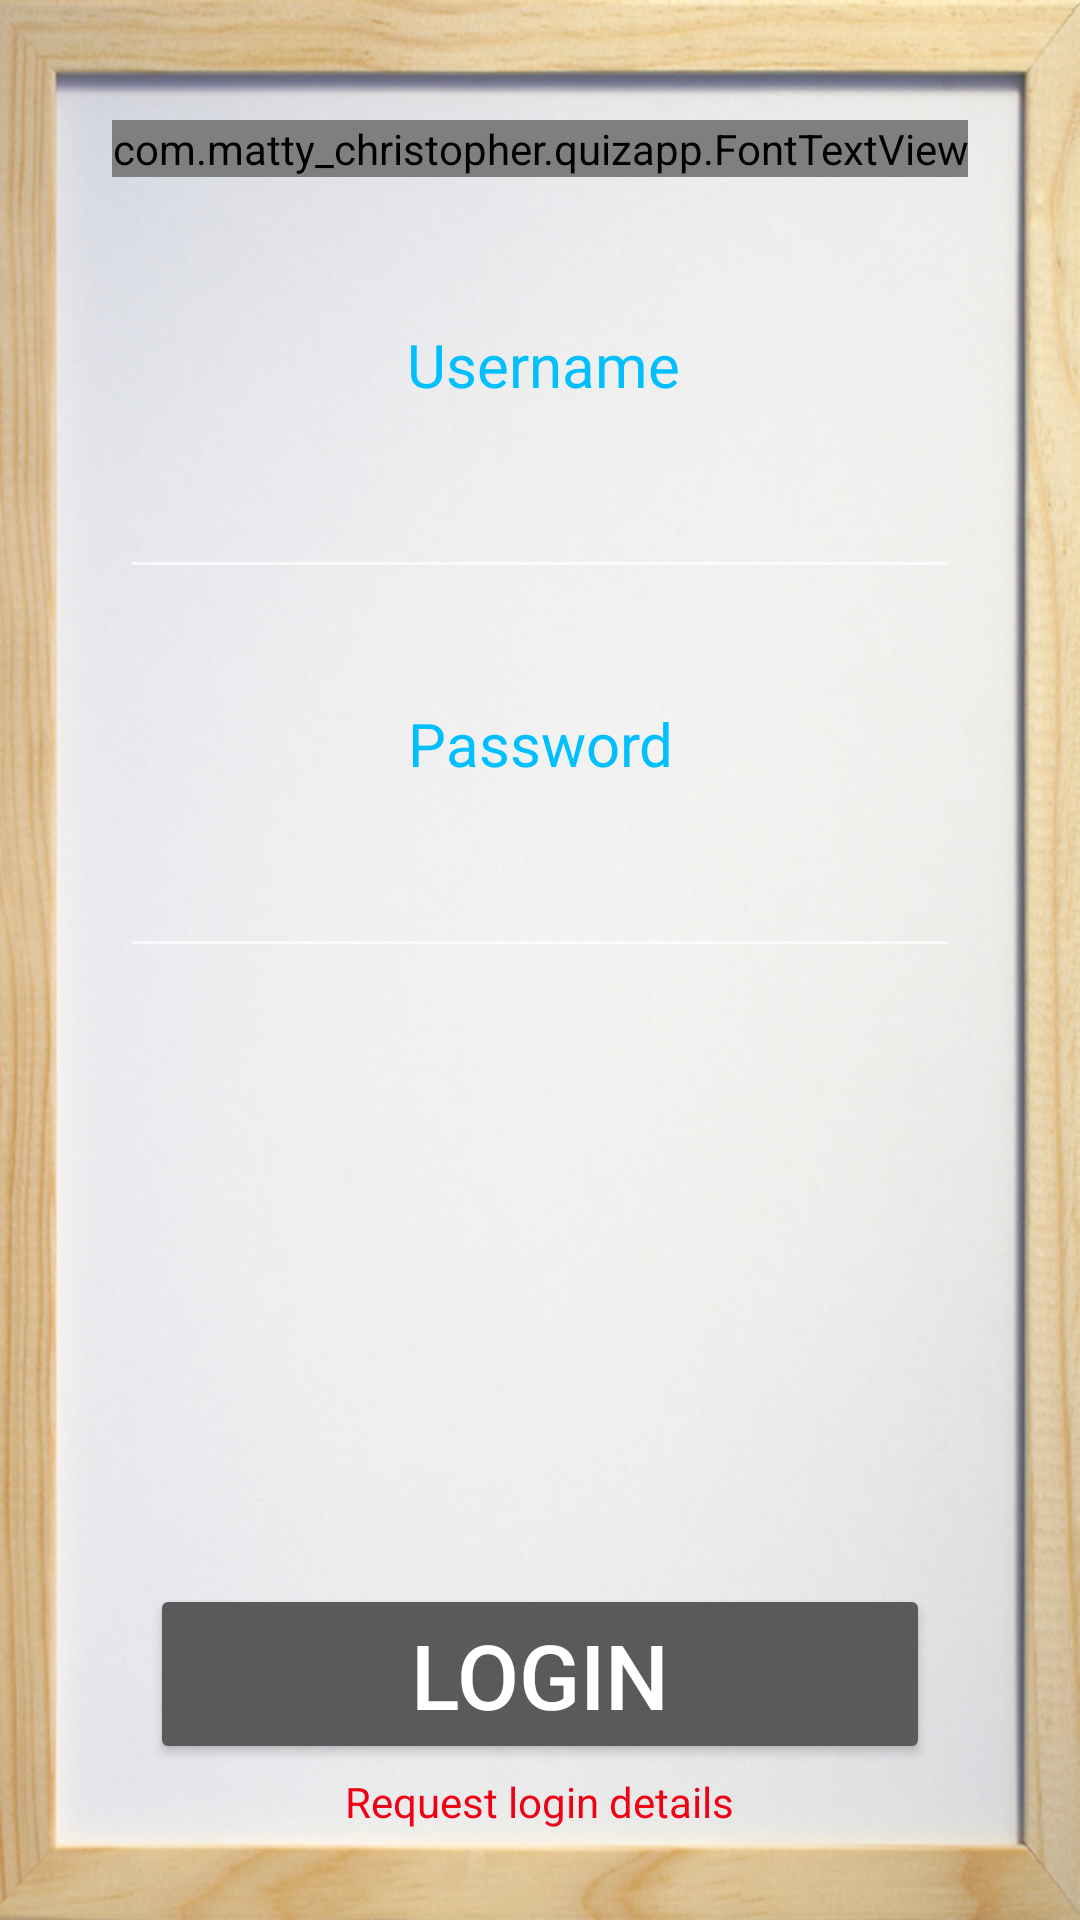

Produce the Android XML layout that renders to this screen, including the resource entries it uses.
<!-- AndroidManifest.xml: application theme AppTheme -->
<!-- res/layout/activity_login.xml -->
<RelativeLayout xmlns:android="http://schemas.android.com/apk/res/android"
    xmlns:tools="http://schemas.android.com/tools"
    android:orientation="vertical"
    android:layout_height="match_parent"
    android:layout_width="match_parent"
    android:background="@drawable/background">

    <com.matty_christopher.quizapp.FontTextView
        android:gravity="center"
        android:layout_width="wrap_content"
        android:layout_height="wrap_content"
        android:text="Login"
        android:id="@+id/header"
        android:layout_marginTop="40dp"
        android:textSize="65sp"
        android:textColor="#00BFFF"
        android:layout_alignParentTop="true"
        android:layout_centerHorizontal="true"
        tools:ignore="HardcodedText" />

    <TextView
        android:gravity="center"
        android:layout_width="wrap_content"
        android:layout_height="wrap_content"
        android:textAppearance="?android:attr/textAppearanceMedium"
        android:text="Username"
        android:id="@+id/username"
        android:textColor="#00BFFF"
        android:textSize="20sp"
        android:layout_marginTop="49dp"
        android:layout_below="@+id/header"
        android:layout_alignLeft="@+id/password"
        android:layout_alignStart="@+id/password"
        tools:ignore="HardcodedText" />
    
    <EditText
        android:inputType="text"
        android:id="@+id/username_edit"
        android:layout_width="match_parent"
        android:layout_height="wrap_content"
        android:layout_below="@+id/username"
        android:layout_centerHorizontal="true"
        android:layout_marginTop="20dp"
        android:layout_marginLeft="40dp"
        android:layout_marginRight="40dp"
        android:textStyle="italic"
        android:textColor="#000000"/>

    <TextView
        android:gravity="center"
        android:layout_width="wrap_content"
        android:layout_height="wrap_content"
        android:textAppearance="?android:attr/textAppearanceMedium"
        android:text="Password"
        android:id="@+id/password"
        android:layout_below="@+id/username_edit"
        android:layout_centerHorizontal="true"
        android:textColor="#00BFFF"
        android:textSize="20sp"
        android:layout_marginTop="38dp"
        tools:ignore="HardcodedText" />

    <EditText
        android:inputType="textPassword"
        android:id="@+id/pass_edit"
        android:layout_width="match_parent"
        android:layout_height="wrap_content"
        android:layout_below="@+id/password"
        android:layout_centerHorizontal="true"
        android:layout_marginTop="20dp"
        android:layout_marginLeft="40dp"
        android:layout_marginRight="40dp"
        android:textStyle="italic"
        android:textColor="#000000"/>

    <Button
        android:layout_width="match_parent"
        android:layout_height="60dp"
        android:textSize="30sp"
        android:id="@+id/login_btn"
        android:text="Login"
        android:layout_alignParentBottom="true"
        android:layout_centerHorizontal="true"
        android:layout_marginLeft="50dp"
        android:layout_marginRight="50dp"
        android:layout_marginBottom="52dp"
        tools:ignore="HardcodedText" />

    <TextView
        android:layout_width="wrap_content"
        android:layout_height="wrap_content"
        android:textAppearance="?android:attr/textAppearanceSmall"
        android:text="Request login details"
        android:id="@+id/request_email"
        android:layout_alignParentBottom="true"
        android:layout_centerHorizontal="true"
        android:textColor="#f00014"
        android:layout_marginBottom="30dp"
        android:layout_marginTop="5dp"
        tools:ignore="HardcodedText" />

</RelativeLayout>
<!-- resources referenced by this layout -->
<resources>
  <!-- drawable background: jpg bitmap (drawable-hdpi, 153700 bytes) -->
  <style name="AppTheme" parent="Theme.AppCompat.NoActionBar">
          
          <item name="android:windowBackground">@null</item>
      </style>
</resources>
